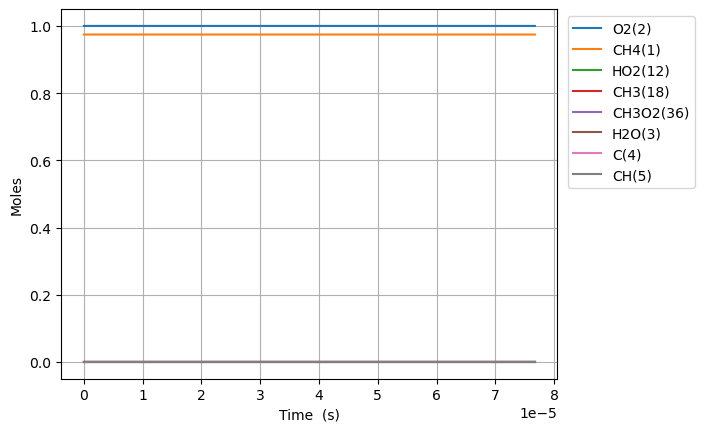

Data behind this chart, as committed beside it:
Time (s), Volume (m^3), N2, Ne, CH4(1), O2(2), H2O(3), C(4), CH(5), CH3(18), HO2(12), CH3O2(36)
0.0, 0.6049, 3.76, 0.0, 0.9744, 1.0, 0.0, 0.0, 0.0, 0.0, 0.0, 0.0
1e-15, 0.6049, 3.76, 0.0, 0.9744, 1, 0.0, 0.0, 0.0, 1.0638950339710466e-16, 1.063895033990273e-16, 1.92266078575174e-27
2.8e-15, 0.6049, 3.76, 0.0, 0.9744, 1, 0.0, 0.0, 0.0, 2.9789060950566355e-16, 2.9789060951727637e-16, 1.1612871041654751e-26
6.4e-15, 0.6049, 3.76, 0.0, 0.9744, 1, 0.0, 0.0, 0.0, 6.808928216978632e-16, 6.808928217537742e-16, 5.591097408537422e-26
1.36e-14, 0.6049, 3.76, 0.0, 0.9744, 1, 0.0, 0.0, 0.0, 1.4468972459825908e-15, 1.4468972462267686e-15, 2.4417790362617884e-25
2.8e-14, 0.6049, 3.76, 0.0, 0.9744, 1, 0.0, 0.0, 0.0, 2.9789060941533582e-15, 2.9789060951727527e-15, 1.0193946031269537e-24
5.68e-14, 0.6049, 3.76, 0.0, 0.9744, 1, 0.0, 0.0, 0.0, 6.042923788900142e-15, 6.042923793064701e-15, 4.1645589366509e-24
1.144e-13, 0.6049, 3.76, 0.0, 0.9744, 1, 0.0, 0.0, 0.0, 1.2170959172014715e-14, 1.2170959188848523e-14, 1.68338079245561e-23
2.296e-13, 0.6049, 3.76, 0.0, 0.9744, 1, 0.0, 0.0, 0.0, 2.44270299127279e-14, 2.4427029980415863e-14, 6.768795984596673e-23
4.600000000000001e-13, 0.6049, 3.76, 0.0, 0.9744, 1, 0.0, 0.0, 0.0, 4.8939171292090665e-14, 4.893917156354932e-14, 2.7145866076902577e-22
9.208e-13, 0.6049, 3.76, 0.0, 0.9744, 1, 0.0, 0.0, 0.0, 9.796345364256348e-14, 9.796345472981137e-14, 1.0872479013262876e-21
1e-12, 0.6049, 3.76, 0.0, 0.9744, 1, 0.0, 0.0, 0.0, 1.0638950203121528e-13, 1.0638950339901097e-13, 1.3677956687575889e-21
1.8424000000000003e-12, 0.6049, 3.76, 0.0, 0.9744, 1, 0.0, 0.0, 0.0, 1.9601201671051223e-13, 1.96012021062316e-13, 4.3518037405268975e-21
3.6856e-12, 0.6049, 3.76, 0.0, 0.9744, 1, 0.0, 0.0, 0.0, 3.9210913631453445e-13, 3.9210915372724736e-13, 1.741271287912406e-20
7.372e-12, 0.6049, 3.76, 0.0, 0.9744, 1, 0.0, 0.0, 0.0, 7.84303349395973e-13, 7.843034190567982e-13, 6.966082525062574e-20
1e-11, 0.6049, 3.76, 0.0, 0.9744, 1, 0.0, 0.0, 0.0, 1.0638948898327124e-12, 1.0638950339885532e-12, 1.4415584088393942e-19
1.47448e-11, 0.6049, 3.76, 0.0, 0.9744, 1, 0.0, 0.0, 0.0, 1.5686916710595927e-12, 1.5686919497146536e-12, 2.7865506089038805e-19
2.9490400000000004e-11, 0.6049, 3.76, 0.0, 0.9744, 1, 0.0, 0.0, 0.0, 3.137467896447117e-12, 3.1374690110253767e-12, 1.1145782597735545e-18
5.89816e-11, 0.6049, 3.76, 0.0, 0.9744, 1, 0.0, 0.0, 0.0, 6.275018675921704e-12, 6.27502313362687e-12, 4.45770516581874e-18
9.999999999999999e-11, 0.6049, 3.76, 0.0, 0.9744, 1, 0.0, 0.0, 0.0, 1.0638936585665248e-11, 1.0638950339738519e-11, 1.3754073269918971e-17
1.17964e-10, 0.6049, 3.76, 0.0, 0.9744, 1, 0.0, 0.0, 0.0, 1.2550113553334223e-11, 1.2550131378750029e-11, 1.7825415804538965e-17
2.359288e-10, 0.6049, 3.76, 0.0, 0.9744, 1, 0.0, 0.0, 0.0, 2.5100276611302005e-11, 2.5100347868676874e-11, 7.125737487096069e-17
4.718584e-10, 0.6049, 3.76, 0.0, 0.9744, 1, 0.0, 0.0, 0.0, 5.0200496173610335e-11, 5.0200780847251384e-11, 2.846736410432615e-16
7.07788e-10, 0.6049, 3.76, 0.0, 0.9744, 1, 0.0, 0.0, 0.0, 7.530060941558098e-11, 7.530121382454499e-11, 6.044089640378063e-16
9.437176e-10, 0.6049, 3.76, 0.0, 0.9744, 1, 0.0, 0.0, 0.0, 1.0040061656999264e-10, 1.0040164680055604e-10, 1.0302305634171986e-15
9.999999999999999e-10, 0.6049, 3.76, 0.0, 0.9744, 1, 0.0, 0.0, 0.0, 1.0638835934722348e-10, 1.0638950338529147e-10, 1.1440380680079092e-15
1.4155768e-09, 0.6049, 3.76, 0.0, 0.9744, 1, 0.0, 0.0, 0.0, 1.5060038261790193e-10, 1.506025127495614e-10, 2.1301316594806564e-15
1.887436e-09, 0.6049, 3.76, 0.0, 0.9744, 1, 0.0, 0.0, 0.0, 2.0079976047035316e-10, 2.0080337869383335e-10, 3.61822348022594e-15
2.3592951999999996e-09, 0.6049, 3.76, 0.0, 0.9744, 1, 0.0, 0.0, 0.0, 2.5099872394363775e-10, 2.510042446330222e-10, 5.520689384509901e-15
3.3030135999999997e-09, 0.6049, 3.76, 0.0, 0.9744, 1, 0.0, 0.0, 0.0, 3.513953921171729e-10, 3.514059764957541e-10, 1.058437858120125e-14
5.1904504e-09, 0.6049, 3.76, 0.0, 0.9744, 1, 0.0, 0.0, 0.0, 5.521837826112087e-10, 5.522094401585777e-10, 2.5657547368918184e-14
7.0778872e-09, 0.6049, 3.76, 0.0, 0.9744, 1, 0.0, 0.0, 0.0, 7.529656514790264e-10, 7.530129037372128e-10, 4.725225818630539e-14
8.965324e-09, 0.6049, 3.76, 0.0, 0.9744, 1, 0.0, 0.0, 0.0, 9.537411079582536e-10, 9.538163672308506e-10, 7.525927259700775e-14
9.999999999999999e-09, 0.6049, 3.76, 0.0, 0.9744, 1, 0.0, 0.0, 0.0, 1.0638017460238455e-09, 1.0638950328184794e-09, 9.328679463405929e-14
1.0852760800000001e-08, 0.6049, 3.76, 0.0, 0.9744, 1, 0.0, 0.0, 0.0, 1.15451026221288e-09, 1.1546198306386413e-09, 1.0956842576127711e-13
1.4627634400000001e-08, 0.6049, 3.76, 0.0, 0.9744, 1, 0.0, 0.0, 0.0, 1.556030061167863e-09, 1.5562267571935116e-09, 1.966960256485062e-13
1.8402508e-08, 0.6049, 3.76, 0.0, 0.9744, 1, 0.0, 0.0, 0.0, 1.957525897628989e-09, 1.957833683394967e-09, 3.0778576597814223e-13
2.2177381600000003e-08, 0.6049, 3.76, 0.0, 0.9744, 1, 0.0, 0.0, 0.0, 2.3589986374857944e-09, 2.3594406092357855e-09, 4.4197174999129656e-13
2.7723649129268254e-08, 0.6049, 3.76, 0.0, 0.9744, 1, 0.0, 0.0, 0.0, 2.9488259000304307e-09, 2.949505253994903e-09, 6.793539644723013e-13
3.3269916658536504e-08, 0.6049, 3.76, 0.0, 0.9744, 1, 0.0, 0.0, 0.0, 3.5386074423339515e-09, 3.539569897938128e-09, 9.624556041767784e-13
3.8816184187804755e-08, 0.6049, 3.76, 0.0, 0.9744, 1, 0.0, 0.0, 0.0, 4.1283455689177595e-09, 4.129634541043373e-09, 1.288972125614284e-12
4.4362451717073005e-08, 0.6049, 3.76, 0.0, 0.9744, 1, 0.0, 0.0, 0.0, 4.7180424649557124e-09, 4.71969918328865e-09, 1.6567183329360694e-12
4.9908719246341256e-08, 0.6049, 3.76, 0.0, 0.9744, 1, 0.0, 0.0, 0.0, 5.3077002066692254e-09, 5.309763824651908e-09, 2.063617982682943e-12
6.100125430487776e-08, 0.6049, 3.76, 0.0, 0.9744, 1, 0.0, 0.0, 0.0, 6.48690605671022e-09, 6.489893104644296e-09, 2.9870479340746963e-12
7.209378936341426e-08, 0.6049, 3.76, 0.0, 0.9744, 1, 0.0, 0.0, 0.0, 7.66597771566938e-09, 7.67002238084419e-09, 4.044665174805976e-12
8.318632442195076e-08, 0.6049, 3.76, 0.0, 0.9744, 1, 0.0, 0.0, 0.0, 8.84492825883251e-09, 8.850151653075148e-09, 5.223394242636844e-12
9.427885948048726e-08, 0.6049, 3.76, 0.0, 0.9744, 1, 0.0, 0.0, 0.0, 1.002376951526685e-08, 1.003028092116085e-08, 6.51140589399594e-12
9.999999999999998e-08, 0.6049, 3.76, 0.0, 0.9744, 1, 0.0, 0.0, 0.0, 1.0631735332444587e-08, 1.0638950203670593e-08, 7.214871226004056e-12
1.0537139453902376e-07, 0.6049, 3.76, 0.0, 0.9744, 1, 0.0, 0.0, 0.0, 1.1202512223196232e-08, 1.121041018492509e-08, 7.897961728855024e-12
1.1646392959756026e-07, 0.6049, 3.76, 0.0, 0.9744, 1, 0.0, 0.0, 0.0, 1.2381166080706426e-08, 1.2390539444191688e-08, 9.373363485255028e-12
1.2755646465609676e-07, 0.6049, 3.76, 0.0, 0.9744, 1, 0.0, 0.0, 0.0, 1.35597397987387e-08, 1.3570668698784402e-08, 1.0928900045693428e-11
1.4297400021798956e-07, 0.6049, 3.76, 0.0, 0.9744, 1, 0.0, 0.0, 0.0, 1.519772312891253e-08, 1.5210932584769108e-08, 1.3209455856577929e-11
1.5839153577988236e-07, 0.6049, 3.76, 0.0, 0.9744, 1, 0.0, 0.0, 0.0, 1.6835585300665256e-08, 1.6851196460911118e-08, 1.5611160245864095e-11
1.7380907134177516e-07, 0.6049, 3.76, 0.0, 0.9744, 1, 0.0, 0.0, 0.0, 1.8473342513564456e-08, 1.8491460326737498e-08, 1.811781317303412e-11
1.8922660690366796e-07, 0.6049, 3.76, 0.0, 0.9744, 1, 0.0, 0.0, 0.0, 2.0111008780625888e-08, 2.0131724181775252e-08, 2.0715401149360544e-11
2.0464414246556076e-07, 0.6049, 3.76, 0.0, 0.9744, 1, 0.0, 0.0, 0.0, 2.1748596299721995e-08, 2.1771988025551574e-08, 2.3391725829576318e-11
2.2006167802745355e-07, 0.6049, 3.76, 0.0, 0.9744, 1, 0.0, 0.0, 0.0, 2.338611555635789e-08, 2.3412251857593442e-08, 2.6136301235547942e-11
2.3547921358934635e-07, 0.6049, 3.76, 0.0, 0.9744, 1, 0.0, 0.0, 0.0, 2.5023575698540415e-08, 2.5052515677428106e-08, 2.8939978887689465e-11
2.508967491512391e-07, 0.6049, 3.76, 0.0, 0.9744, 1, 0.0, 0.0, 0.0, 2.666098456488346e-08, 2.669277948458254e-08, 3.179491969908308e-11
2.663142847131319e-07, 0.6049, 3.76, 0.0, 0.9744, 1, 0.0, 0.0, 0.0, 2.829834905412104e-08, 2.8333043278584114e-08, 3.469422446307773e-11
... 60 more rows
